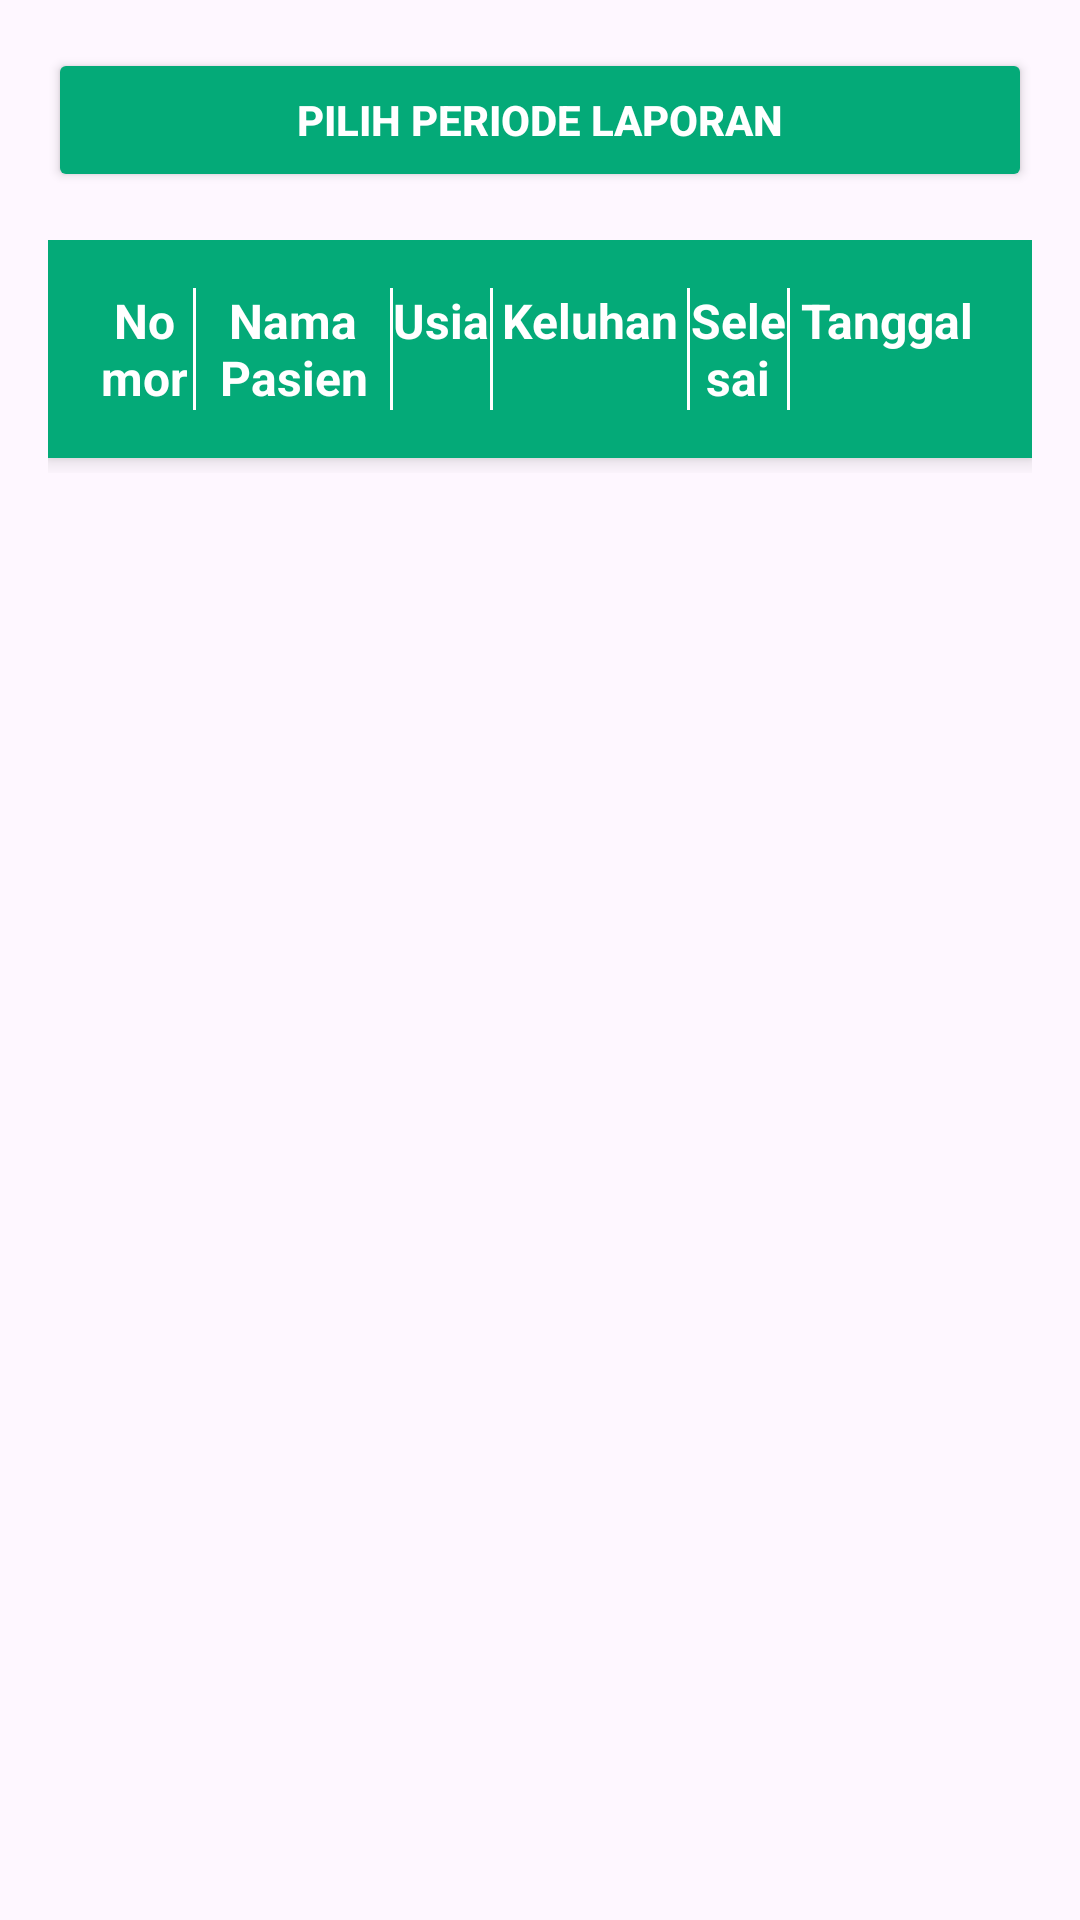

The Android layout XML behind this screen, and the referenced resources:
<!-- AndroidManifest.xml: application theme Theme.AntrianPraktekDokter -->
<!-- res/layout/fragment_lihat_laporan.xml -->
<?xml version="1.0" encoding="utf-8"?>
<LinearLayout xmlns:android="http://schemas.android.com/apk/res/android"
    xmlns:tools="http://schemas.android.com/tools"
    android:layout_width="match_parent"
    android:layout_height="match_parent"
    xmlns:app="http://schemas.android.com/apk/res-auto"
    android:orientation="vertical"
    android:padding="16dp"
    tools:context=".admin.LihatLaporanFragment">



    <Button
        android:id="@+id/btnPilihPeriode"
        android:layout_width="match_parent"
        android:layout_height="wrap_content"
        android:layout_marginBottom="16dp"
        android:backgroundTint="@color/primary"
        android:padding="12dp"
        android:text="Pilih Periode Laporan"
        android:textColor="@android:color/white"
        android:textStyle="bold" />

    <ProgressBar
        android:id="@+id/progressBar"
        android:layout_width="wrap_content"
        android:layout_height="wrap_content"
        android:layout_gravity="center"
        android:visibility="gone" />

    <ScrollView
        android:layout_width="match_parent"
        android:layout_height="738dp">

        <LinearLayout
            android:layout_width="match_parent"
            android:layout_height="wrap_content"
            android:orientation="vertical">
            

            

            <LinearLayout
                android:layout_width="match_parent"
                android:layout_height="wrap_content"
                android:background="@color/primary"
                android:elevation="4dp"
                android:orientation="horizontal"
                android:padding="16dp">

                <TextView
                    android:layout_width="0dp"
                    android:layout_height="wrap_content"
                    android:layout_weight="1"
                    android:gravity="center"
                    android:text="Nomor"
                    android:textColor="@android:color/white"
                    android:textSize="16sp"
                    android:textStyle="bold" />

                <View
                    android:layout_width="1dp"
                    android:layout_height="match_parent"
                    android:background="@android:color/white" />

                <TextView
                    android:layout_width="0dp"
                    android:layout_height="wrap_content"
                    android:layout_weight="2"
                    android:gravity="center"
                    android:text="Nama Pasien"
                    android:textColor="@android:color/white"
                    android:textSize="16sp"
                    android:textStyle="bold" />

                <View
                    android:layout_width="1dp"
                    android:layout_height="match_parent"
                    android:background="@android:color/white" />

                <TextView
                    android:layout_width="0dp"
                    android:layout_height="wrap_content"
                    android:layout_weight="1"
                    android:gravity="center"
                    android:text="Usia"
                    android:textColor="@android:color/white"
                    android:textSize="16sp"
                    android:textStyle="bold" />

                <View
                    android:layout_width="1dp"
                    android:layout_height="match_parent"
                    android:background="@android:color/white" />

                <TextView
                    android:layout_width="0dp"
                    android:layout_height="wrap_content"
                    android:layout_weight="2"
                    android:gravity="center"
                    android:text="Keluhan"
                    android:textColor="@android:color/white"
                    android:textSize="16sp"
                    android:textStyle="bold" />

                <View
                    android:layout_width="1dp"
                    android:layout_height="match_parent"
                    android:background="@android:color/white" />

                <TextView
                    android:layout_width="0dp"
                    android:layout_height="wrap_content"
                    android:layout_weight="1"
                    android:gravity="center"
                    android:text="Selesai"
                    android:textColor="@android:color/white"
                    android:textSize="16sp"
                    android:textStyle="bold" />

                <View
                    android:layout_width="1dp"
                    android:layout_height="match_parent"
                    android:background="@android:color/white" />

                <TextView
                    android:layout_width="0dp"
                    android:layout_height="wrap_content"
                    android:layout_weight="2"
                    android:gravity="center"
                    android:text="Tanggal"
                    android:textColor="@android:color/white"
                    android:textSize="16sp"
                    android:textStyle="bold" />
            </LinearLayout>

            <androidx.recyclerview.widget.RecyclerView
                android:id="@+id/recyclerLaporan"
                android:layout_width="match_parent"
                android:layout_height="0dp"
                android:layout_weight="1"
                app:layoutManager="androidx.recyclerview.widget.LinearLayoutManager"
                android:layout_marginTop="5dp"
                />

        </LinearLayout>
    </ScrollView>


</LinearLayout>
<!-- resources referenced by this layout -->
<resources>
  <color name="primary">#04AA78</color>
  <style name="Theme.AntrianPraktekDokter" parent="Base.Theme.AntrianPraktekDokter" />
  <style name="Base.Theme.AntrianPraktekDokter" parent="Theme.Material3.DayNight.NoActionBar">
          
          
      </style>
</resources>
